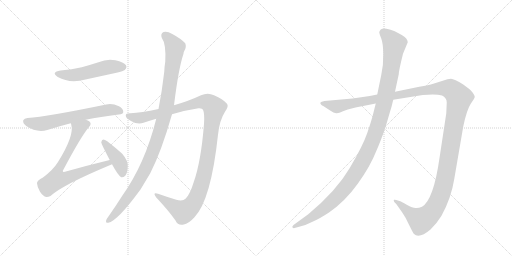
t = 0.00 s
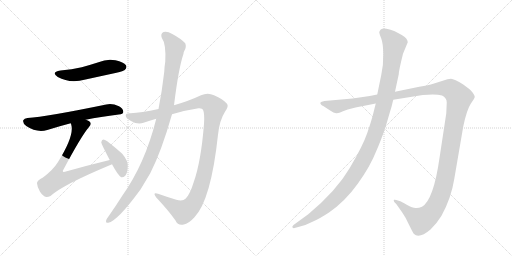
t = 1.63 s
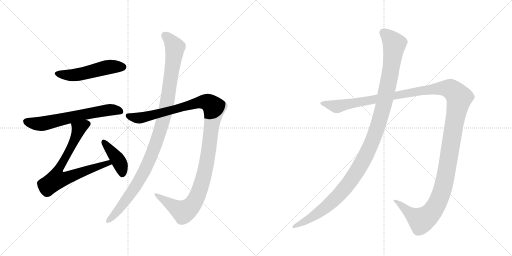
t = 3.26 s
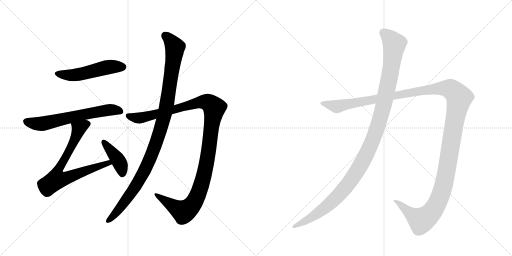
t = 4.89 s
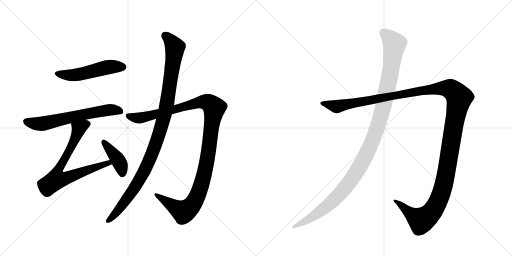
t = 6.52 s
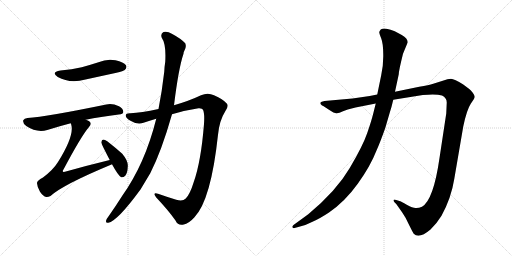
t = 8.15 s

The animated SVG that drew these frames (rendered in a browser with its animation timeline set to each time). Animation: 8 CSS @keyframes rules; one cycle of 8.15 s.

<svg version="1.1" viewBox="0 0 2048 1024" xmlns="http://www.w3.org/2000/svg">
  <g stroke="lightgray" stroke-dasharray="1,1" stroke-width="1" transform="scale(4, 4)">
    <line x1="0" y1="0" x2="256" y2="256"></line>
    <line x1="256" y1="0" x2="0" y2="256"></line>
    <line x1="128" y1="0" x2="128" y2="256"></line>
    <line x1="0" y1="128" x2="256" y2="128"></line>
    <line x1="256" y1="0" x2="512" y2="256"></line>
    <line x1="512" y1="0" x2="256" y2="256"></line>
    <line x1="384" y1="0" x2="384" y2="256"></line>
    <line x1="256" y1="128" x2="512" y2="128"></line>
  </g>
<g transform="scale(1, -1) translate(0, -850)">
   <style type="text/css">
    @keyframes keyframes0 {
      from {
       stroke: black;
       stroke-dashoffset: 517;
       stroke-width: 128;
       }
       63% {
       animation-timing-function: step-end;
       stroke: black;
       stroke-dashoffset: 0;
       stroke-width: 128;
       }
       to {
       stroke: black;
       stroke-width: 1024;
       }
       }
       #make-me-a-hanzi-animation-0 {
         animation: keyframes0 0.670736s both;
         animation-delay: 0.000000s;
         animation-timing-function: linear;
       }
    @keyframes keyframes1 {
      from {
       stroke: black;
       stroke-dashoffset: 640;
       stroke-width: 128;
       }
       68% {
       animation-timing-function: step-end;
       stroke: black;
       stroke-dashoffset: 0;
       stroke-width: 128;
       }
       to {
       stroke: black;
       stroke-width: 1024;
       }
       }
       #make-me-a-hanzi-animation-1 {
         animation: keyframes1 0.770833s both;
         animation-delay: 0.670736s;
         animation-timing-function: linear;
       }
    @keyframes keyframes2 {
      from {
       stroke: black;
       stroke-dashoffset: 748;
       stroke-width: 128;
       }
       71% {
       animation-timing-function: step-end;
       stroke: black;
       stroke-dashoffset: 0;
       stroke-width: 128;
       }
       to {
       stroke: black;
       stroke-width: 1024;
       }
       }
       #make-me-a-hanzi-animation-2 {
         animation: keyframes2 0.858724s both;
         animation-delay: 1.441569s;
         animation-timing-function: linear;
       }
    @keyframes keyframes3 {
      from {
       stroke: black;
       stroke-dashoffset: 410;
       stroke-width: 128;
       }
       57% {
       animation-timing-function: step-end;
       stroke: black;
       stroke-dashoffset: 0;
       stroke-width: 128;
       }
       to {
       stroke: black;
       stroke-width: 1024;
       }
       }
       #make-me-a-hanzi-animation-3 {
         animation: keyframes3 0.583659s both;
         animation-delay: 2.300293s;
         animation-timing-function: linear;
       }
    @keyframes keyframes4 {
      from {
       stroke: black;
       stroke-dashoffset: 1189;
       stroke-width: 128;
       }
       79% {
       animation-timing-function: step-end;
       stroke: black;
       stroke-dashoffset: 0;
       stroke-width: 128;
       }
       to {
       stroke: black;
       stroke-width: 1024;
       }
       }
       #make-me-a-hanzi-animation-4 {
         animation: keyframes4 1.217611s both;
         animation-delay: 2.883952s;
         animation-timing-function: linear;
       }
    @keyframes keyframes5 {
      from {
       stroke: black;
       stroke-dashoffset: 1074;
       stroke-width: 128;
       }
       78% {
       animation-timing-function: step-end;
       stroke: black;
       stroke-dashoffset: 0;
       stroke-width: 128;
       }
       to {
       stroke: black;
       stroke-width: 1024;
       }
       }
       #make-me-a-hanzi-animation-5 {
         animation: keyframes5 1.124023s both;
         animation-delay: 4.101562s;
         animation-timing-function: linear;
       }
    @keyframes keyframes6 {
      from {
       stroke: black;
       stroke-dashoffset: 1487;
       stroke-width: 128;
       }
       83% {
       animation-timing-function: step-end;
       stroke: black;
       stroke-dashoffset: 0;
       stroke-width: 128;
       }
       to {
       stroke: black;
       stroke-width: 1024;
       }
       }
       #make-me-a-hanzi-animation-6 {
         animation: keyframes6 1.460124s both;
         animation-delay: 5.225586s;
         animation-timing-function: linear;
       }
    @keyframes keyframes7 {
      from {
       stroke: black;
       stroke-dashoffset: 1196;
       stroke-width: 128;
       }
       80% {
       animation-timing-function: step-end;
       stroke: black;
       stroke-dashoffset: 0;
       stroke-width: 128;
       }
       to {
       stroke: black;
       stroke-width: 1024;
       }
       }
       #make-me-a-hanzi-animation-7 {
         animation: keyframes7 1.223307s both;
         animation-delay: 6.685710s;
         animation-timing-function: linear;
       }
</style>
<path d="M 242 568 Q 202 561 231 542 Q 279 515 342 532 L 466 559 Q 494 566 499 570 Q 509 579 504 589 Q 495 602 462 609 Q 428 616 394 601 Q 363 591 327 581 Q 288 572 242 568 Z" fill="lightgray"></path> 
<path d="M 343 371 Q 401 383 475 392 Q 493 393 493 402 Q 494 415 476 425 Q 448 438 425 432 Q 187 383 110 378 Q 97 377 93 369 Q 90 357 105 346 Q 147 318 189 330 Q 240 346 283 357 L 343 371 Z" fill="lightgray"></path> 
<path d="M 439 210 Q 352 189 260 163 Q 253 162 252 163 Q 249 166 255 174 Q 325 306 356 342 Q 368 355 358 364 Q 352 368 343 371 C 316 384 276 386 283 357 Q 284 356 285 351 Q 298 308 232 202 Q 213 171 172 140 Q 147 127 148 117 Q 149 101 160 83 Q 172 65 185 62 Q 192 61 202 66 Q 251 111 446 192 Q 446 193 448 193 C 476 205 468 217 439 210 Z" fill="lightgray"></path> 
<path d="M 448 193 Q 473 147 485 141 Q 494 140 501 147 Q 510 157 511 183 Q 514 205 489 235 Q 461 260 429 285 Q 419 292 413 292 Q 407 291 405 281 Q 405 275 439 210 L 448 193 Z" fill="lightgray"></path> 
<path d="M 688 393 Q 740 409 794 417 Q 809 418 812 411 Q 819 396 816 354 Q 804 203 775 122 Q 760 73 743 56 Q 731 43 705 51 Q 666 63 632 75 Q 608 82 625 60 Q 674 8 702 -32 Q 712 -54 735 -48 Q 754 -45 777 -20 Q 844 49 872 311 Q 878 369 900 403 Q 916 425 908 435 Q 892 454 856 469 Q 831 482 804 469 Q 758 447 696 429 L 634 414 Q 564 399 522 397 Q 503 398 503 388 Q 502 378 524 366 Q 551 350 574 359 Q 598 368 625 375 L 688 393 Z" fill="lightgray"></path> 
<path d="M 625 375 Q 580 195 489 67 Q 462 24 433 -17 Q 427 -24 425 -30 Q 421 -43 433 -41 Q 469 -35 562 92 L 601 157 Q 646 245 688 393 L 696 429 Q 714 576 734 635 Q 734 641 737 646 Q 747 662 741 677 Q 723 696 689 714 Q 668 727 654 722 Q 641 715 647 699 Q 665 674 661 603 Q 658 585 657 563 Q 648 485 634 414 L 625 375 Z" fill="lightgray"></path> 
<path d="M 1422 420 L 1503 436 L 1573 451 L 1691 470 Q 1745 475 1768 468 Q 1787 459 1787 440 L 1785 396 L 1758 218 Q 1734 50 1688 23 Q 1674 17 1662 18 Q 1651 18 1627 31 Q 1604 44 1601 45 L 1585 50 Q 1580 52 1576 51 Q 1573 49 1577 42 L 1585 34 L 1609 0 Q 1624 -21 1637 -51 Q 1653 -83 1655 -85 Q 1676 -107 1722 -68 Q 1745 -47 1766 -13 Q 1805 58 1817 134 L 1853 344 Q 1867 411 1883 435 Q 1899 458 1899 463 Q 1899 468 1891 479 Q 1883 490 1877 494 L 1853 512 Q 1817 534 1804 535 Q 1792 535 1771 527 L 1733 515 Q 1716 510 1677 503 L 1580 483 L 1509 472 L 1479 466 L 1410 456 L 1298 446 Q 1284 444 1282 440 Q 1280 436 1284 432 Q 1288 427 1293 426 L 1316 411 Q 1338 396 1347 397 Q 1356 398 1372 405 L 1391 412 L 1422 420 Z" fill="lightgray"></path> 
<path d="M 1503 436 L 1493 396 Q 1486 367 1469 318 Q 1452 268 1399 178 Q 1346 87 1233 -7 L 1174 -50 Q 1167 -56 1170 -60 Q 1174 -64 1178 -62 L 1193 -58 Q 1222 -52 1250 -37 Q 1278 -25 1316 0 Q 1380 44 1431 115 Q 1482 186 1506 248 Q 1519 276 1541 338 L 1558 396 Q 1567 424 1573 451 L 1580 483 L 1595 553 Q 1595 567 1612 635 L 1631 681 Q 1631 696 1607 710 L 1579 725 Q 1562 732 1546 735 Q 1530 737 1523 732 Q 1519 728 1517 722 Q 1517 716 1525 696 Q 1533 675 1533 633 Q 1534 591 1525 550 L 1509 472 L 1503 436 Z" fill="lightgray"></path> 
      <clipPath id="make-me-a-hanzi-clip-0">
      <path d="M 242 568 Q 202 561 231 542 Q 279 515 342 532 L 466 559 Q 494 566 499 570 Q 509 579 504 589 Q 495 602 462 609 Q 428 616 394 601 Q 363 591 327 581 Q 288 572 242 568 Z" fill="lightgray"></path>
      </clipPath>
      <path clip-path="url(#make-me-a-hanzi-clip-0)" d="M 234 556 L 297 550 L 431 582 L 491 582 " fill="none" id="make-me-a-hanzi-animation-0" stroke-dasharray="389 778" stroke-linecap="round"></path>

      <clipPath id="make-me-a-hanzi-clip-1">
      <path d="M 343 371 Q 401 383 475 392 Q 493 393 493 402 Q 494 415 476 425 Q 448 438 425 432 Q 187 383 110 378 Q 97 377 93 369 Q 90 357 105 346 Q 147 318 189 330 Q 240 346 283 357 L 343 371 Z" fill="lightgray"></path>
      </clipPath>
      <path clip-path="url(#make-me-a-hanzi-clip-1)" d="M 104 364 L 167 355 L 394 405 L 442 411 L 481 405 " fill="none" id="make-me-a-hanzi-animation-1" stroke-dasharray="512 1024" stroke-linecap="round"></path>

      <clipPath id="make-me-a-hanzi-clip-2">
      <path d="M 439 210 Q 352 189 260 163 Q 253 162 252 163 Q 249 166 255 174 Q 325 306 356 342 Q 368 355 358 364 Q 352 368 343 371 C 316 384 276 386 283 357 Q 284 356 285 351 Q 298 308 232 202 Q 213 171 172 140 Q 147 127 148 117 Q 149 101 160 83 Q 172 65 185 62 Q 192 61 202 66 Q 251 111 446 192 Q 446 193 448 193 C 476 205 468 217 439 210 Z" fill="lightgray"></path>
      </clipPath>
      <path clip-path="url(#make-me-a-hanzi-clip-2)" d="M 349 354 L 315 335 L 292 277 L 229 161 L 226 132 L 256 135 L 420 195 L 445 197 " fill="none" id="make-me-a-hanzi-animation-2" stroke-dasharray="620 1240" stroke-linecap="round"></path>

      <clipPath id="make-me-a-hanzi-clip-3">
      <path d="M 448 193 Q 473 147 485 141 Q 494 140 501 147 Q 510 157 511 183 Q 514 205 489 235 Q 461 260 429 285 Q 419 292 413 292 Q 407 291 405 281 Q 405 275 439 210 L 448 193 Z" fill="lightgray"></path>
      </clipPath>
      <path clip-path="url(#make-me-a-hanzi-clip-3)" d="M 414 283 L 472 211 L 486 178 L 488 152 " fill="none" id="make-me-a-hanzi-animation-3" stroke-dasharray="282 564" stroke-linecap="round"></path>

      <clipPath id="make-me-a-hanzi-clip-4">
      <path d="M 688 393 Q 740 409 794 417 Q 809 418 812 411 Q 819 396 816 354 Q 804 203 775 122 Q 760 73 743 56 Q 731 43 705 51 Q 666 63 632 75 Q 608 82 625 60 Q 674 8 702 -32 Q 712 -54 735 -48 Q 754 -45 777 -20 Q 844 49 872 311 Q 878 369 900 403 Q 916 425 908 435 Q 892 454 856 469 Q 831 482 804 469 Q 758 447 696 429 L 634 414 Q 564 399 522 397 Q 503 398 503 388 Q 502 378 524 366 Q 551 350 574 359 Q 598 368 625 375 L 688 393 Z" fill="lightgray"></path>
      </clipPath>
      <path clip-path="url(#make-me-a-hanzi-clip-4)" d="M 513 386 L 563 379 L 809 443 L 837 438 L 857 419 L 827 197 L 811 128 L 774 37 L 754 15 L 733 4 L 625 69 " fill="none" id="make-me-a-hanzi-animation-4" stroke-dasharray="1061 2122" stroke-linecap="round"></path>

      <clipPath id="make-me-a-hanzi-clip-5">
      <path d="M 625 375 Q 580 195 489 67 Q 462 24 433 -17 Q 427 -24 425 -30 Q 421 -43 433 -41 Q 469 -35 562 92 L 601 157 Q 646 245 688 393 L 696 429 Q 714 576 734 635 Q 734 641 737 646 Q 747 662 741 677 Q 723 696 689 714 Q 668 727 654 722 Q 641 715 647 699 Q 665 674 661 603 Q 658 585 657 563 Q 648 485 634 414 L 625 375 Z" fill="lightgray"></path>
      </clipPath>
      <path clip-path="url(#make-me-a-hanzi-clip-5)" d="M 661 707 L 700 661 L 669 443 L 644 339 L 587 185 L 537 95 L 476 13 L 434 -32 " fill="none" id="make-me-a-hanzi-animation-5" stroke-dasharray="946 1892" stroke-linecap="round"></path>

      <clipPath id="make-me-a-hanzi-clip-6">
      <path d="M 1422 420 L 1503 436 L 1573 451 L 1691 470 Q 1745 475 1768 468 Q 1787 459 1787 440 L 1785 396 L 1758 218 Q 1734 50 1688 23 Q 1674 17 1662 18 Q 1651 18 1627 31 Q 1604 44 1601 45 L 1585 50 Q 1580 52 1576 51 Q 1573 49 1577 42 L 1585 34 L 1609 0 Q 1624 -21 1637 -51 Q 1653 -83 1655 -85 Q 1676 -107 1722 -68 Q 1745 -47 1766 -13 Q 1805 58 1817 134 L 1853 344 Q 1867 411 1883 435 Q 1899 458 1899 463 Q 1899 468 1891 479 Q 1883 490 1877 494 L 1853 512 Q 1817 534 1804 535 Q 1792 535 1771 527 L 1733 515 Q 1716 510 1677 503 L 1580 483 L 1509 472 L 1479 466 L 1410 456 L 1298 446 Q 1284 444 1282 440 Q 1280 436 1284 432 Q 1288 427 1293 426 L 1316 411 Q 1338 396 1347 397 Q 1356 398 1372 405 L 1391 412 L 1422 420 Z" fill="lightgray"></path>
      </clipPath>
      <path clip-path="url(#make-me-a-hanzi-clip-6)" d="M 1288 437 L 1356 425 L 1689 489 L 1760 497 L 1802 494 L 1830 469 L 1837 459 L 1786 163 L 1766 78 L 1743 25 L 1710 -16 L 1685 -32 L 1580 47 " fill="none" id="make-me-a-hanzi-animation-6" stroke-dasharray="1359 2718" stroke-linecap="round"></path>

      <clipPath id="make-me-a-hanzi-clip-7">
      <path d="M 1503 436 L 1493 396 Q 1486 367 1469 318 Q 1452 268 1399 178 Q 1346 87 1233 -7 L 1174 -50 Q 1167 -56 1170 -60 Q 1174 -64 1178 -62 L 1193 -58 Q 1222 -52 1250 -37 Q 1278 -25 1316 0 Q 1380 44 1431 115 Q 1482 186 1506 248 Q 1519 276 1541 338 L 1558 396 Q 1567 424 1573 451 L 1580 483 L 1595 553 Q 1595 567 1612 635 L 1631 681 Q 1631 696 1607 710 L 1579 725 Q 1562 732 1546 735 Q 1530 737 1523 732 Q 1519 728 1517 722 Q 1517 716 1525 696 Q 1533 675 1533 633 Q 1534 591 1525 550 L 1509 472 L 1503 436 Z" fill="lightgray"></path>
      </clipPath>
      <path clip-path="url(#make-me-a-hanzi-clip-7)" d="M 1532 720 L 1554 703 L 1577 670 L 1573 633 L 1534 426 L 1510 340 L 1470 242 L 1412 139 L 1347 61 L 1259 -12 L 1175 -56 " fill="none" id="make-me-a-hanzi-animation-7" stroke-dasharray="1068 2136" stroke-linecap="round"></path>

</g>
</svg>
